pico-8 play session: mixed d-pad (fixed 12-tick cycle)

[t = 1 s] mixed d-pad (1.2s cycle ×~1): → ← ↑ ↓ + 🅾/❎ taps, ~1s
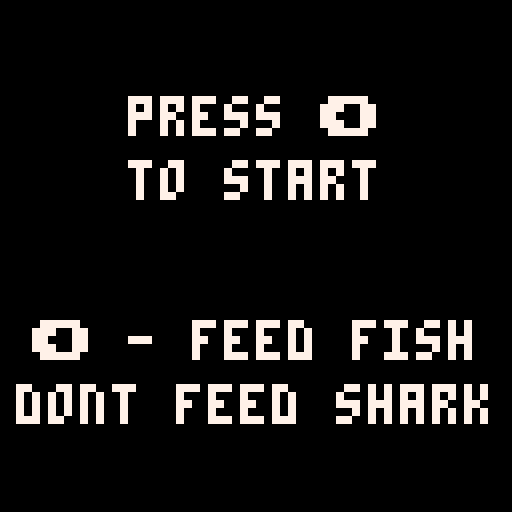
[t = 6 s] mixed d-pad (1.2s cycle ×~5): → ← ↑ ↓ + 🅾/❎ taps, ~6s
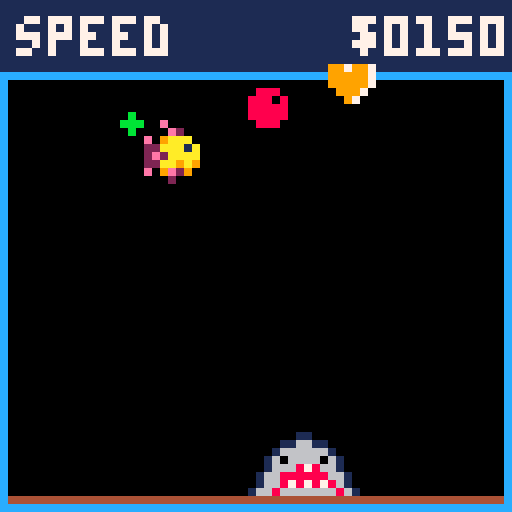
[t = 8 s] mixed d-pad (1.2s cycle ×~6): → ← ↑ ↓ + 🅾/❎ taps, ~8s
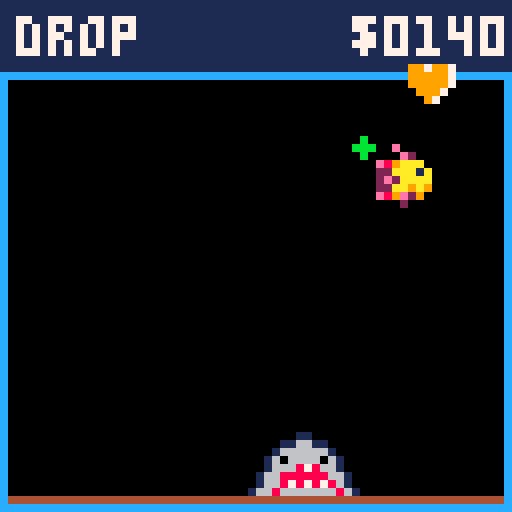

pico-8 cartridge
version 38
__lua__
--[[todos
() mechanics
 () move faster or crane grab?
() shark
 () movement on floor
 () eats fish 
() fish
 () health 
 	  = speed slower (since full)
 	  = price bigger
 () eats feed
 () hovers on floor waiting to be eaten
 () fish come in waves when caught?
				costs money to catch fish?
() power ups
	() ✽ to stun shark
	() $ to sell maxed fish
 () ★ for invincible temp
]]

function _init()
-- play vs menu
 state="menu"
-- enable mouse
--poke(0x5f2d, 1)

--setup 64x64 border
	poke(0x5f2c,3)
	border = 63
 money = 150

--debug
	debug = ""
--time
	fr = 0
	
-- coordinates for dots (feed)
 dx = 30
 dy = 10
 dprice = 5
 
--fish 1 coordinates
 fcnt = 1
	f1x = 16
	f1y = 16
	f1sx = 1
	f1sy = 0.5

--shark coordinates

--arrow coordinates for food
 ax = 40
 ay = 8
 adir = 1
 as = 0.5
 amins = 1
 aspeedup = -1
 
 music(0,0,3)
end


function _update()
 if state=="menu" and btn(⬅️) then
  state="play"
 elseif state=="play" then
		fr += 1
	 mousex = stat(32)
	 mousey = stat(33)
	 
	 if btn(⬅️) then
	  sfx(1,0)
	  debug = "speed"
	 	aspeedup = true
	 elseif aspeedup and money >= 5 and not btn(⬅️) then
	 	sfx(-1,2)
	 	sfx(0,3)
	 	
	 	money -= dprice
	 	debug = "drop"
	 	
	 	dx = ax
	 	dy = ay + 1
	 	
	 	as = amins
	 	aspeedup = false
	 end
	 
	 if fr >= 2520 then
	 	fr = 0
	 end
	 
	 --frame movement	
	 --feed move
		dy += 0.5
	 if (fr % 2 == 0) then
	  --fish move
	  if f1x < dx then
	 	 f1x += f1sx
			elseif f1x > dx then
	 	 f1x -= f1sx
	 	end
	 	
	 	if f1y < dy then
	 	 f1y += f1sy
			elseif f1y > dy then
	 	 f1y -= f1sy
	 	end
	 	
		elseif (fr % 3 == 0) then
	  if aspeedup then
	   as += 1
	   --debug=as
			end
			
			--arrow border
			ax += as * adir
			if ax > border - 7 then
			 ax = border-7
				adir = -1
			elseif ax - 1 < 0 then
	   ax = 0
			 adir = 1
			end
		elseif (fr % 4 == 0) then
		end
	 --end frame movement
		
	
		if (f1x - 3 > border) then
		 f1x = -5
		end
		
		if (f1y - 3 > border) then
		 f1y = 5
		end
 elseif (fr % 6 == 0) then
 end
end


function _draw()
 if state=="menu" then
		cls()
		--map(0,0,0,0,8,8)
		fc = 7
 	print("press ⬅️",16,12,fc)
	 print("to start",16,20,fc)
	 --todo add instructions
	 --print("instructions",8,40,0)
	 print("⬅️ - feed fish",4,40,fc)
	 print("dont feed shark",2,48,fc)
	elseif state=="play" then
	 cls()
	 --units
		--feed
		print("●",dx,dy,8)
		--shark
		spr(17,30,54,2,1)
		--fish
		spr(1,f1x,f1y)
		--sspr(8,0,8,8,f1x,f1y,16,16)
		--spr(1,f1x,f1y,1,1,true,false)	
	 circfill(f1x-1,f1y,1,11)
	
	--cursor
	--[[
	color(6)
	cl= 3
	line(mousex, mousey-cl, mousex, mousey+cl)
	line(mousex-cl, mousey, mousex+cl, mousey)
	]]
	
	--draw border
		rect(0,9,border,border,12)
		rectfill(0,0,border,8,1)
		line(1,62,62,62,4)
	--arrow
		print("♥",ax+1,ay,7)
		print("♥",ax,ay,9)
	--ui
	 m = tostring(money)
	 while #m<4 do
	  m = "0"..m
	 end
		print("$"..m,44,2,7)
	
	--debug
		print(debug,2, 2)
	end
end
__gfx__
00000000000e0000000c000000000000000000000000000000000000000000000000000000000000000000000000000000000000000000000000000000000000
000000000000e2000000c1000000000000000000000ddd0000000000000000000000000000000000000000000000000000000000000000000000000000000000
007007000e09aaa00c03bbb0000000000000000000dd00000000000000dd00000000000000000000000000000000000000000000000000000000000000000000
00077000022aaa1a011bbb2b000000000000000000d00000000000000000d0000000000000000000000000000000000000000000000000000000000000000000
0007700002e2aaaa01c1bbbb100000000000000000d00000000000000000d0000000000000000000000000000000000000000000000000000000000000000000
00700700022aa9a9011bb3b3101000110000000000dd000dd00000d00000d0000000000000000000000000000000000000000000000000000000000000000000
000000000e09e2900c03c1301010001000100000000dd000dd0000d00000d0000000000000000000000000000000000000000000000000000000000000000000
00000000000020000000100011000011001101000000dd000d0000dd0000d00000000000feeeeeeeeeeeeeeeeeeeeeeeeeeeeeeeeeeeeeeeeeeeeeee00000000
0000067000000001100000001000001000010100000d0d000d00000d000dd0000000008822e888e8e88e88888e88888888888e88ee8e8e8eee888ee888000000
000006700000011661100000111000100001110000000dd00d00000dd00d00000000008222888888888888888888888888888888888888888888888888000000
0000067000001666666100000011001000011000000000d0dd0000dd0dd100000000008222e88888888888888888888888888888888888888888888888000000
0000067000016066660610000001111000011000000000ddd0000ddd110000000000008222222222222222222222222222222222222222222222222222000000
00670670000166687866100000000110001100000000000dd000d100000000000000008222222222222222222222222222222222222222222222222222000000
067006700016688888866100000000110110000000000000dd0dd000000000000000008222222222222222222222222222222222222222222222222222000000
0670067000166878787861000000000111100000000000000ddd10000000000000000000cc00000000000000000000000000000000000000000000cc00000000
0066670001668666666686100000000011100000000000000dd100000000000000000000cc00000000000000000000000000000000000000000000cc00000000
00000000000000000000000000000000111000000000000000d100000000000000000000cc000000000000000000000000000000cc100000000000cc00000000
00000000000000000000000000000001111000000000000000d100000000000000000000cc0000000000000000e4440000000000cc000000000000cc00000000
00000000000000000000000000000001110000000000000000d100000000000000000000cc001111111111111101e4000000000000000000000000cc00000000
0000000000000000000000000000000111000000000000000dd100000000000000000000cc001111111111111111e4000000000000000000000000cc00000000
0000000000000000000000000000000111000000000000000dd000000000000000000000cc111111cc0111ee11ffeefeeeee000000000000001111cc00000000
0000000000000000000000000000001111100000000000000dd000000000000000000000cc011111cc01118811feeeeeeeee000000000000001111cc00000000
0000000000000000000000000000111111110000000000000dd000000000000000000000cc011111c301114442feeeeeee14521111111111001111cc00000000
0000000000000000000000000111111111110000000000000dd000000000000000000000cc01111111111111feeeeeeeee11fe1111111111111111cc00000000
000000000000000000000000000000000000000000000000ddd100000000000000000000cc011111111111ee11888888888e1111111111cc011111cc00000000
00000000000000000000000000000000000000000000000ddd0100000000000000000000cc0111111111118811e8888888881111111111cc011111cc00000000
00000000000000000000000000000000000000000000000ddd0d00000000000000000000cc01111111111111111111881111111111111100111111cc00000000
0000000000000000000000000000000000000000000000ddd00d10000000000000000000cc01111111111111111111e81111111111111111111111cc00000000
00000000000000000000000000000000000000000000001dd100d1000000000000000000cc011111bb0111111111ee111111111111111111111111cc00000000
00000000000000000000000000000000000000000001111d11000d100000000000000000cc011111b30111111111e8111111111111111111111111cc00000000
000000000000000000000000000000000000000001110d11101000dd0000000000000000cc0111bb33011111111111111111119999aa1111111111cc00000000
0000000000000000000000000000000000000000010dddd10001000d0000000000000000cc0111b333011111111111111111119999991111111111cc00000000
000000000000000000000000000000000000000000000000000000000000000000000000cc0111b310111111cc0111111111a9aaaa111111aa1111cc00000000
000000000000000000000000000000000000000000000000000000000000000000000000cc0111b311111111cc0111111111a99999111111a91111cc00000000
000000000000000000000000000000000000000000000000000000000000000000000000cc0111b3111111110011111111aa499999aaaa99111111cc00000000
000000000000000000000000000000000000000000000000000000000000000000000000cc1111b311111111111111111199009999999949111111cc00000000
000000000000000000000000000000000000000000000000000000000000000000000000cc111110bb011111111111111194999444441111991111cc00000000
000000000000000000000000000000000000000000000000000000000000000000000000cc111111b31111111111111111999999999911119911111c00000000
000000000000000000000000000000000000000000000000000000000000000000000000cc11bb11b3111111aa11111111119999991111111111111c00000000
000000000000000000000000000000000000000000000000000000000000000000000000cc11b301b3111111a999111111119999991111111111111c00000000
000000000000000000000000000000000000000000000000000000000000000000000000cc11b3bb0011111111a9aa111111111111111111bb01111c00000000
000000000000000000000000000000000000000000000000000000000000000000000000cc11b3331111111111a999111111111111111111b301111c00000000
000000000000000000000000000000000000000000000000000000000000000000000000cc1111b31111aa11a999999911111111111111bbbb11111c00000000
000000000000000000000000000000000000000000000000000000000000000000000000cc1111b31111a911a999909911111111111111b3b111111c00000000
000000000000000000000000000000000000000000000000000000000000000000000000cc1111bbbb11119999a9aa9911111111331111b301bb011c00000000
000000000000000000000000000000000000000000000000000000000000000000000000cc111111b301119999a9999911111111b31111b311b3011c00000000
000000000000000000000000000000000000000000000000000000000000000000000000cc11bb11b30199111114991111111111b3bb11b3bb10111c00000000
000000000000000000000000000000000000000000000000000000000000000000000000cc11b311b30199111199991111111111b33311b3331111cc00000000
000000000000000000000000000000000000000000000000000000000000000000000000ccaaaa339a011111111111111111aaaaaa33aa3333aaaacc00000000
000000000000000000000000000000000000000000000000000000000000000000000000ccaaaa33aa011111111111111111aaaaaa33aa3333aaaacc00000000
000000000000000000000000000000000000000000000000000000000000000000000000ccaaaafaaaaaaaaaaaaaaaaaaaaaaaaafaaaaaaaaaaaaacc00000000
000000000000000000000000000000000000000000000000000000000000000000000000ccaaaaaaaaaaaaaaaaaaaaaafaaaaaaaaaaaaaaaaaaaaacc00000000
0000000000000000000000000000000000000000000000000000000000000000000000d111111111111111111111111111111111111111111111111111000000
00000000000000000000000000000000000000000000000000000000000000000000001111111111111111111111111111111111111111111111111111000000
00000000000000000000000000000000000000000000000000000000000000000000001111111111111111111101111110111111111101111111111111000000
00000000000000000000000000000000000000000000000000000000000000000000001111111111111111111111111111111111111111111111111111000000
00000000000000000000000000000000000000000000000000000000000000000000001111111111111111111111111111111111111111111111111111000000
00000000000000000000000000000000000000000000000000000000000000000000001111111111111111111111111111111111111111111111111111000000
__map__
08090a0b0c0d0e0f000000000000000000000000000000000000000000000000000000000000000000000000000000000000000000000000000000000000000000000000000000000000000000000000000000000000000000000000000000000000000000000000000000000000000000000000000000000000000000000000
18191a1b1c1d1e1f000000000000000000000000000000000000000000000000000000000000000000000000000000000000000000000000000000000000000000000000000000000000000000000000000000000000000000000000000000000000000000000000000000000000000000000000000000000000000000000000
28292a2b2c2d2e2f000000000000000000000000000000000000000000000000000000000000000000000000000000000000000000000000000000000000000000000000000000000000000000000000000000000000000000000000000000000000000000000000000000000000000000000000000000000000000000000000
38393a3b3c3d3e3f000000000000000000000000000000000000000000000000000000000000000000000000000000000000000000000000000000000000000000000000000000000000000000000000000000000000000000000000000000000000000000000000000000000000000000000000000000000000000000000000
00494a4b4c4d4e4f500000000000000000000000000000000000000000000000000000000000000000000000000000000000000000000000000000000000000000000000000000000000000000000000000000000000000000000000000000000000000000000000000000000000000000000000000000000000000000000000
00595a5b5c5d5e5f600000000000000000000000000000000000000000000000000000000000000000000000000000000000000000000000000000000000000000000000000000000000000000000000000000000000000000000000000000000000000000000000000000000000000000000000000000000000000000000000
00696a6b6c6d6e6f700000000000000000000000000000000000000000000000000000000000000000000000000000000000000000000000000000000000000000000000000000000000000000000000000000000000000000000000000000000000000000000000000000000000000000000000000000000000000000000000
00797a7b7c7d7e7f800000000000000000000000000000000000000000000000000000000000000000000000000000000000000000000000000000000000000000000000000000000000000000000000000000000000000000000000000000000000000000000000000000000000000000000000000000000000000000000000
